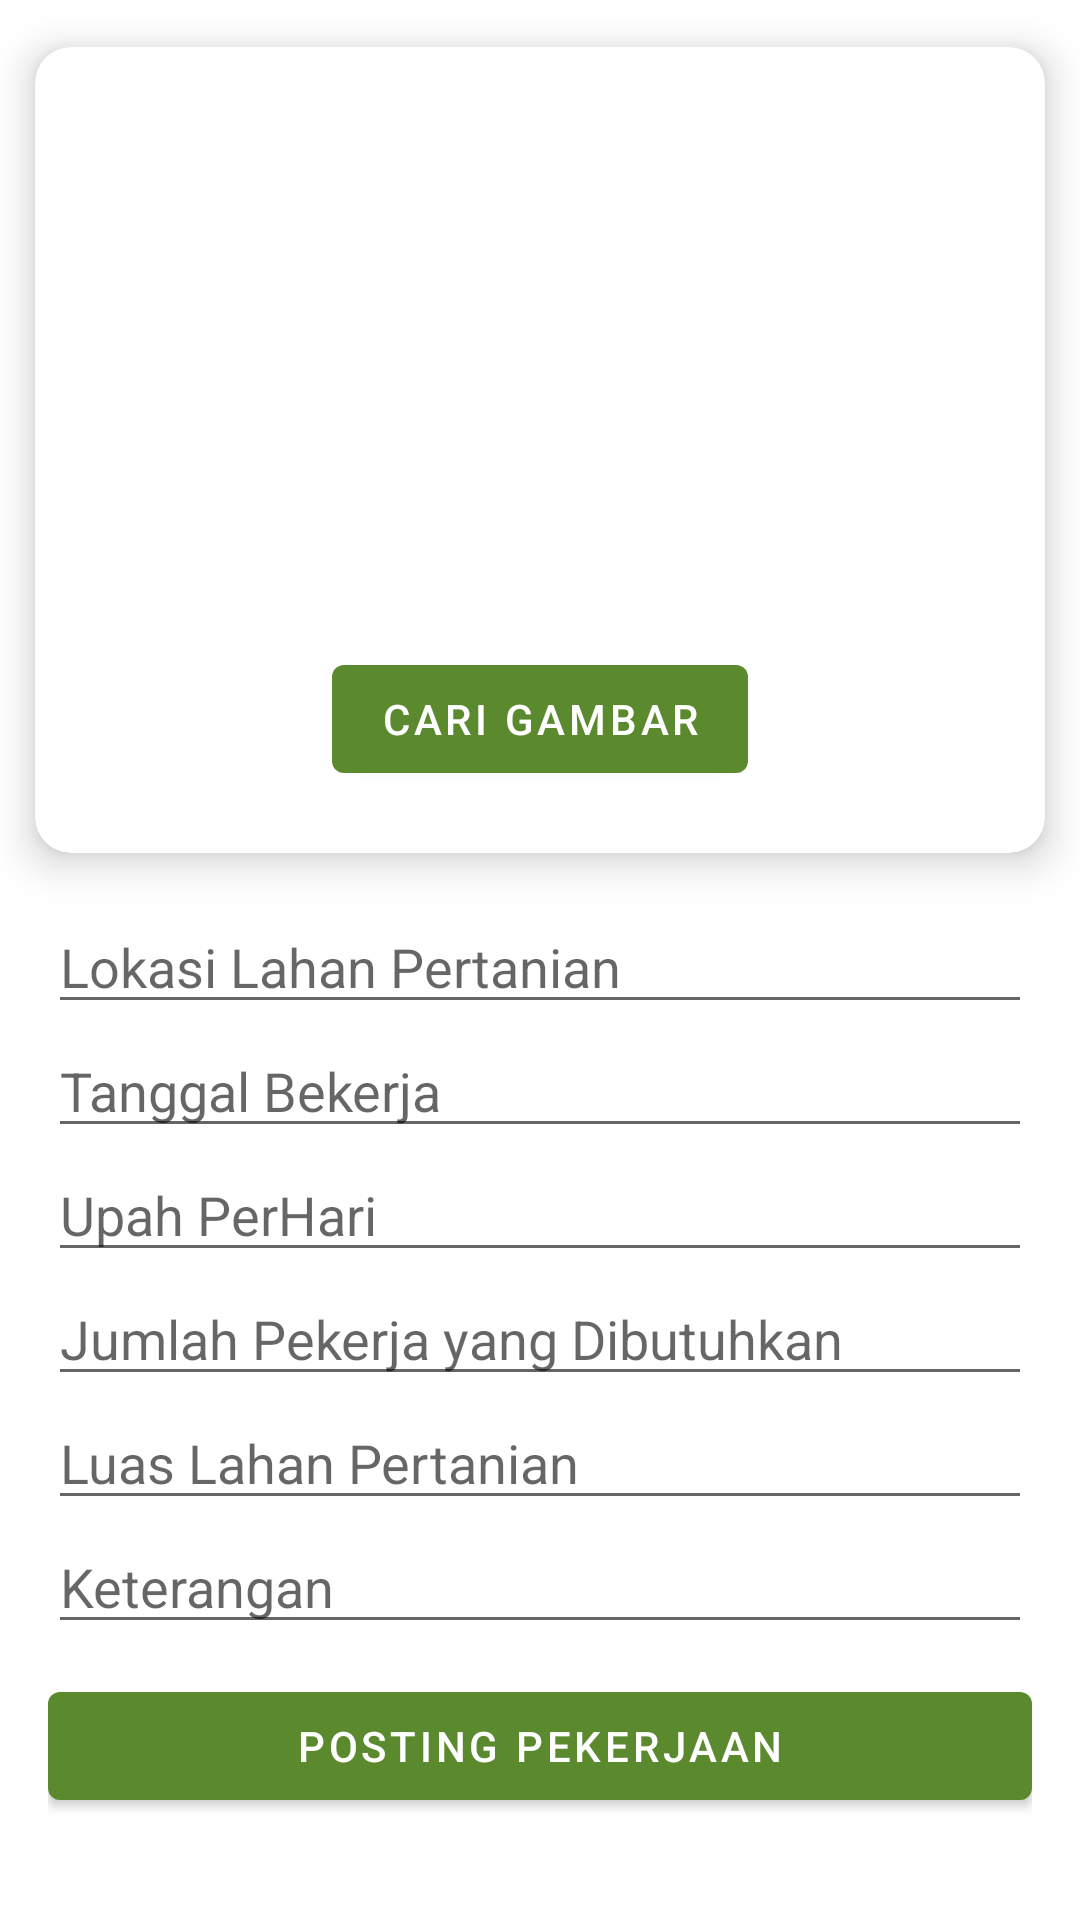

Reconstruct the res/layout file that produces this screen, plus the resources it refers to.
<!-- AndroidManifest.xml: application theme Theme.AGRITIVITY -->
<!-- res/layout/fragment_posting.xml -->
<?xml version="1.0" encoding="utf-8"?>
<androidx.constraintlayout.widget.ConstraintLayout
    xmlns:android="http://schemas.android.com/apk/res/android"
    xmlns:app="http://schemas.android.com/apk/res-auto"
    xmlns:tools="http://schemas.android.com/tools"
    android:layout_width="match_parent"
    android:layout_height="match_parent"
    android:layout_marginBottom="50dp"
    tools:context=".ui.posting.PostingFragment">

    <androidx.core.widget.NestedScrollView
        android:layout_width="match_parent"
        android:layout_height="match_parent"
        app:layout_behavior="@string/appbar_scrolling_view_behavior">

        <LinearLayout
            android:layout_width="match_parent"
            android:layout_height="match_parent"
            android:orientation="vertical"
            app:layout_behavior="@string/appbar_scrolling_view_behavior">

            <androidx.constraintlayout.widget.ConstraintLayout
                android:layout_width="match_parent"
                android:layout_height="match_parent"
                app:layout_constraintEnd_toEndOf="parent"
                app:layout_constraintStart_toStartOf="parent"
                app:layout_constraintTop_toTopOf="parent">

                <androidx.cardview.widget.CardView
                    android:id="@+id/cardView"
                    android:layout_width="match_parent"
                    android:layout_height="300dp"
                    app:cardCornerRadius="12dp"
                    app:cardElevation="8dp"
                    app:cardUseCompatPadding="true"
                    app:layout_constraintEnd_toEndOf="parent"
                    app:layout_constraintStart_toStartOf="parent"
                    app:layout_constraintTop_toTopOf="parent">

                    <LinearLayout
                        android:layout_width="match_parent"
                        android:layout_height="match_parent"
                        android:layout_marginStart="10dp"
                        android:layout_marginEnd="10dp"
                        android:orientation="vertical">

                        <ImageView
                            android:layout_width="match_parent"
                            android:layout_height="180dp"
                            android:layout_marginTop="10dp"
                            android:layout_gravity="center"
                            android:src="@drawable/ic_image_search" />

                        <Button
                            android:id="@+id/btnCariGbr"
                            android:layout_width="wrap_content"
                            android:layout_height="wrap_content"
                            android:layout_gravity="center"
                            android:layout_marginTop="10dp"
                            android:text="Cari Gambar" />
                    </LinearLayout>
                </androidx.cardview.widget.CardView>

                <LinearLayout
                    android:layout_width="match_parent"
                    android:layout_height="wrap_content"
                    app:layout_constraintBottom_toBottomOf="parent"
                    app:layout_constraintEnd_toEndOf="parent"
                    app:layout_constraintStart_toStartOf="parent"
                    android:layout_marginEnd="16dp"
                    android:layout_marginStart="16dp"
                    android:orientation="vertical"
                    app:layout_constraintTop_toBottomOf="@+id/cardView">

                    <EditText
                        android:layout_width="match_parent"
                        android:layout_height="wrap_content"
                        android:hint="Lokasi Lahan Pertanian"
                        app:layout_constraintEnd_toEndOf="parent"
                        app:layout_constraintStart_toStartOf="parent"
                        app:layout_constraintTop_toBottomOf="@+id/cardView" />

                    <EditText
                        android:layout_width="match_parent"
                        android:layout_height="wrap_content"
                        android:hint="Tanggal Bekerja"
                        app:layout_constraintEnd_toEndOf="parent"
                        app:layout_constraintStart_toStartOf="parent"
                        app:layout_constraintTop_toBottomOf="@+id/cardView" />

                    <EditText
                        android:layout_width="match_parent"
                        android:layout_height="wrap_content"
                        android:hint="Upah PerHari"
                        app:layout_constraintEnd_toEndOf="parent"
                        app:layout_constraintStart_toStartOf="parent"
                        app:layout_constraintTop_toBottomOf="@+id/cardView" />

                    <EditText
                        android:layout_width="match_parent"
                        android:layout_height="wrap_content"
                        android:hint="Jumlah Pekerja yang Dibutuhkan"
                        app:layout_constraintEnd_toEndOf="parent"
                        app:layout_constraintStart_toStartOf="parent"
                        app:layout_constraintTop_toBottomOf="@+id/cardView" />

                    <EditText
                        android:layout_width="match_parent"
                        android:layout_height="wrap_content"
                        android:hint="Luas Lahan Pertanian"
                        app:layout_constraintEnd_toEndOf="parent"
                        app:layout_constraintStart_toStartOf="parent"
                        app:layout_constraintTop_toBottomOf="@+id/cardView" />

                    <EditText
                        android:layout_width="match_parent"
                        android:layout_height="wrap_content"
                        android:hint="Keterangan"
                        app:layout_constraintEnd_toEndOf="parent"
                        app:layout_constraintStart_toStartOf="parent"
                        app:layout_constraintTop_toBottomOf="@+id/cardView" />

                    <Button
                        android:id="@+id/btnPosting"
                        android:layout_width="match_parent"
                        android:layout_marginTop="10dp"
                        android:layout_height="wrap_content"
                        android:text="Posting Pekerjaan"/>
                </LinearLayout>
            </androidx.constraintlayout.widget.ConstraintLayout>
        </LinearLayout>
    </androidx.core.widget.NestedScrollView>
</androidx.constraintlayout.widget.ConstraintLayout>
<!-- resources referenced by this layout -->
<resources>
  <style name="Theme.AGRITIVITY" parent="Theme.MaterialComponents.DayNight.DarkActionBar">
          
          <item name="colorPrimary">@color/green</item>
          <item name="colorPrimaryVariant">#2D4316</item>
          <item name="colorOnPrimary">@color/white</item>
          
          <item name="colorSecondary">@color/teal_200</item>
          <item name="colorSecondaryVariant">@color/teal_700</item>
          <item name="colorOnSecondary">@color/black</item>
          
          <item name="android:statusBarColor" tools:targetApi="l">?attr/colorPrimaryVariant</item>
          
      </style>
  <color name="green">#5B892D</color>
  <color name="white">#FFFFFFFF</color>
  <color name="teal_200">#FF03DAC5</color>
  <color name="teal_700">#FF018786</color>
  <color name="black">#FF000000</color>
</resources>
